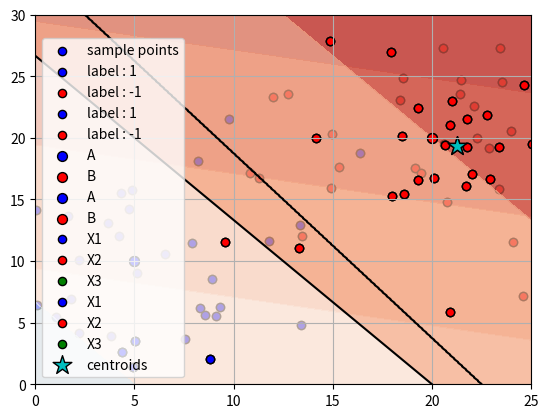

Write the Python code that produced this figure. (Note: this script raises an exception after producing the figure.)
import numpy as np
import matplotlib.pyplot as plt

# generate samples from normal distributions with two dimensional
# size of samples
n = 30
X1 = np.random.normal(loc=(5, 10), scale=5, size=(n, 2)) # loc and scale indicate mean and variance
X2 = np.random.normal(loc=(20, 20), scale=5, size=(n, 2)) # X1 and X2 have different mean
Y1 = np.ones(n)
Y2 = np.ones(n) * -1                      # labeling as 1 for X1 and -1 for X2

# concatenate X1 and X2
X_train = np.concatenate((X1, X2))
Y_train = np.concatenate((Y1, Y2))
X_train.shape  # sanity check for shape of the data array -> (number of samples, dimension)

# plot the samples without specifying color
plt.scatter(X_train[:, 0].T, X_train[:, 1].T)
plt.show()

# We can specify the color , edgecolor, legend, and point size.
# 'b' and 'k' means blue and black, s is fontsize (sample point size)
plt.scatter(X_train[:, 0].T, X_train[:, 1].T, color='b', edgecolor='k', label='sample points', s=35) 
plt.grid(True)  # grid on
plt.legend()    # display the label ('sample points')
plt.show()

# Plot the samples with color corresponding to the 1, -1 label by using mask indexing
plt.scatter(X_train[Y_train==1][:, 0].T, X_train[Y_train==1][:, 1].T, color='b', edgecolor='k', label='label : 1', s=35)
plt.scatter(X_train[Y_train==-1][:, 0].T, X_train[Y_train==-1][:, 1].T, color='r', edgecolor='k', label='label : -1', s=35)
plt.grid(True)
plt.legend()
plt.show()

# specify the min max value of x-axis and y-axis for meshgrids
x_min, x_max = -30, 30
y_min, y_max = -30, 30
xx, yy = np.meshgrid(np.linspace(x_min, x_max, 30), np.linspace(y_min, y_max, 30)) # 30 grids for each axis
grids = np.c_[xx.ravel(), yy.ravel()]
grids.shape # total 30 x 30 = 900 grid points

# initialize a, b and c with arbitrary number
ab = np.random.normal(size=(2))
c = np.random.normal(size=(1))

# compute ax_1 + bx_2 + c for all grids
Z = grids@ab + c
plt.contour(xx, yy, Z.reshape(xx.shape), levels=[0], colors='k') # draw boundary based on whether Z is equal to 0
plt.show()

# Draw with colormap
plt.contour(xx, yy, Z.reshape(xx.shape), levels=[0], colors='k')
plt.contourf(xx, yy, Z.reshape(xx.shape), cmap='RdBu', alpha=0.7)
plt.show()

# initialize a, b and c with arbitrary number
ab = np.array([-0.4, -0.3])
c = np.array([8])

# Plot the samples with color corresponding to the 1, -1 label by using mask indexing
plt.scatter(X_train[Y_train==1][:, 0].T, X_train[Y_train==1][:, 1].T, color='b', edgecolor='k', label='label : 1', s=35)
plt.scatter(X_train[Y_train==-1][:, 0].T, X_train[Y_train==-1][:, 1].T, color='r', edgecolor='k', label='label : -1', s=35)
plt.grid(True)
plt.legend()

axes = plt.gca() # get current axes object (similar to MATLAB plot)
x_min, x_max = axes.get_xlim() 
y_min, y_max = axes.get_ylim() # get min max value for each axis of current plot

xx, yy = np.meshgrid(np.linspace(x_min, x_max, 30), np.linspace(y_min, y_max, 30)) # 30 grids for each axis
grids = np.c_[xx.ravel(), yy.ravel()]
Z = grids@ab + c

plt.contour(xx, yy, Z.reshape(xx.shape), levels=[0], colors='k')
plt.contourf(xx, yy, Z.reshape(xx.shape), cmap='RdBu', alpha=0.7)  # draw colormap if you want

plt.show()

# Given two points x y
A = np.array([5, 10])
B = np.array([20, 20])
A, B

# plot two points
xlim = (0, 25)
ylim = (0, 30)

plt.scatter(A[0], A[1], color='b', edgecolor='k', label='A', s=50)
plt.scatter(B[0], B[1], color='r', edgecolor='k', label='B', s=50)
plt.legend()
plt.grid(True)
plt.xlim(*xlim)
plt.ylim(*ylim)
plt.show()

# define functions for checking which point is the nearest point from itself given any samples.
# return 0 if the A is closest point and 1 otherwise
def nearest(A, B, sample):
    dist_A = np.linalg.norm(A - sample)  # compute euclidean distance
    dist_B = np.linalg.norm(B - sample)
    if dist_A < dist_B:
        return 0  
    else:
        return 1

# plot two points
plt.scatter(A[0], A[1], color='b', edgecolor='k', label='A', s=50)
plt.scatter(B[0], B[1], color='r', edgecolor='k', label='B', s=50)
plt.legend()
plt.grid(True)
plt.xlim(*xlim)
plt.ylim(*ylim)

xx, yy = np.meshgrid(np.linspace(*xlim, 500), np.linspace(*ylim, 500)) # 500 grids for each axis
grids = np.c_[xx.ravel(), yy.ravel()]

Z = []
# return the closest point from each grid points
# we compute closest point one by one iteratively using "for" loop which may cause heavy computational load
for sample in grids:
    corr_label = nearest(A, B, sample)
    Z.append(corr_label)

Z = np.array(Z).reshape(xx.shape)

# plot the equidistant line
plt.contour(xx, yy, Z, levels=[0.5], colors='k') 
plt.show()

# generate samples from three different normal distributions
# size of samples
n = 30
X1 = np.random.normal(loc=(5, -5), scale=5, size=(n, 2)) # loc and scale indicate mean and variance
X2 = np.random.normal(loc=(20, 20), scale=5, size=(n, 2))
X3 = np.random.normal(loc=(-20, 20), scale=5, size=(n, 2))

# concatenate X1 and X2
X_total = np.concatenate((X1, X2, X3))
X_total.shape  # sanity check for shape of the data array -> (number of samples, dimension)

# Plot the samples with color corresponding to each gaussian distributions
plt.scatter(X1[:, 0].T, X1[:, 1].T, color='b', edgecolor='k', label='X1', s=35)
plt.scatter(X2[:, 0].T, X2[:, 1].T, color='r', edgecolor='k', label='X2', s=35)
plt.scatter(X3[:, 0].T, X3[:, 1].T, color='g', edgecolor='k', label='X3', s=35)
plt.grid(True)
plt.legend(loc='lower left')
plt.show()

# plot with centroids
X1_centr = np.mean(X1, axis=0, keepdims=True)  # compute the centroid
X2_centr = np.mean(X2, axis=0, keepdims=True)
X3_centr = np.mean(X3, axis=0, keepdims=True)
centrs = np.concatenate([X1_centr, X2_centr, X3_centr])

plt.scatter(X1[:, 0].T, X1[:, 1].T, color='b', edgecolor='k', label='X1', s=35)
plt.scatter(X2[:, 0].T, X2[:, 1].T, color='r', edgecolor='k', label='X2', s=35)
plt.scatter(X3[:, 0].T, X3[:, 1].T, color='g', edgecolor='k', label='X3', s=35)

# Plot the centroids
plt.scatter(centrs[:, 0].T, centrs[:, 1].T, color='c', edgecolor='k', marker='*', label='centroids', s=200)

plt.legend(loc='lower left')
plt.show()

# Unlike the above, this function is given the set of all grid points, not one by one.
def nearest_centr(centroids, grids):
    '''
    centroids: [N1, D], N1 = number of centroids
    grids: [N2, D],     N2 = number of grids
    outptus: [N2] -> closest centroid(index) from each grid points
    '''
    # compute eucliean distance using BroadCasting without any loop
    ### START CODE HERE ###
    
    ### END CODE HERE ###
    return outputs

# plot with centroids
X1_centr = np.mean(X1, axis=0, keepdims=True)  # compute the centroid
X2_centr = np.mean(X2, axis=0, keepdims=True)
X3_centr = np.mean(X3, axis=0, keepdims=True)
centrs = np.concatenate([X1_centr, X2_centr, X3_centr])

plt.scatter(X1[:, 0].T, X1[:, 1].T, color='b', edgecolor='k', label='X1', s=35)
plt.scatter(X2[:, 0].T, X2[:, 1].T, color='r', edgecolor='k', label='X2', s=35)
plt.scatter(X3[:, 0].T, X3[:, 1].T, color='g', edgecolor='k', label='X3', s=35)

# Plot the centroids
plt.scatter(centrs[:, 0].T, centrs[:, 1].T, color='c', edgecolor='k', marker='*', label='centroids', s=200)

# generate meshgrids
axes = plt.gca()
xlim = axes.get_xlim()
ylim = axes.get_ylim()
xx, yy = np.meshgrid(np.linspace(*xlim, 500), np.linspace(*ylim, 500)) # 500 grids for each axis
grids = np.c_[xx.ravel(), yy.ravel()]

Z = nearest_centr(centrs, grids).reshape(xx.shape)

# plot the equidistant line
plt.contour(xx, yy, Z, colors='k') 
plt.legend(loc='lower left')
plt.show()

